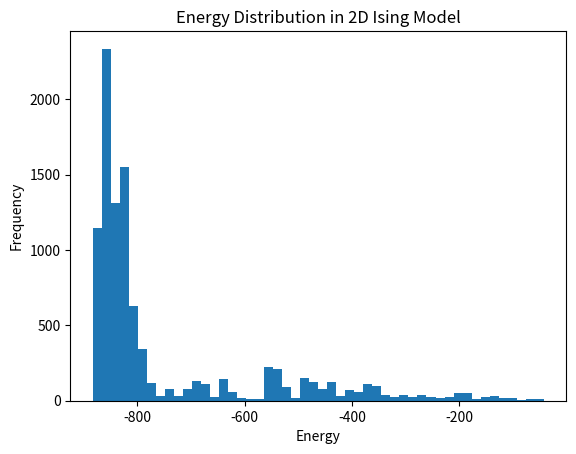

Recreate this plot in Python.
import numpy as np
import matplotlib.pyplot as plt
import random

class IsingModel2D:
    def __init__(self, size, temperature, external_field):
        self.size = size
        self.temperature = temperature
        self.external_field = external_field
        # 격자 내 스핀 상태를 무작위로 초기화
        self.spins = np.random.choice([-1, 1], size=(size, size))

    def energy(self):
        total_energy = 0
        # 각 스핀의 에너지 계산
        for i in range(self.size):
            for j in range(self.size):
                spin = self.spins[i, j]
                neighbor_sum = (
                    self.spins[(i+1)%self.size, j] + 
                    self.spins[(i-1)%self.size, j] + 
                    self.spins[i, (j+1)%self.size] + 
                    self.spins[i, (j-1)%self.size]
                )
                # 외부 자기장과의 상호작용 항 추가
                total_energy += -spin * neighbor_sum - self.external_field * spin
        return total_energy / 2  # Each bond is counted twice

    def metropolis_step(self):
        # 무작위로 스핀을 선택하여 에너지 변화 계산 후 스핀을 뒤집을지 결정
        i, j = random.randint(0, self.size-1), random.randint(0, self.size-1)
        spin = self.spins[i, j]
        neighbor_sum = (
            self.spins[(i+1)%self.size, j] + 
            self.spins[(i-1)%self.size, j] + 
            self.spins[i, (j+1)%self.size] + 
            self.spins[i, (j-1)%self.size]
        )
        energy_change = 2 * spin * (neighbor_sum + self.external_field)
        # 스핀을 뒤집을지 결정하는 메트로폴리스 알고리즘 적용
        if energy_change < 0 or random.random() < np.exp(-energy_change / self.temperature):
            self.spins[i, j] *= -1

    def simulate(self, steps):
        energies = []
        # 주어진 스텝 수만큼 메트로폴리스 알고리즘 반복
        for _ in range(steps):
            self.metropolis_step()
            energies.append(self.energy())
        return energies

# 모델 파라미터 설정
size = 20
temperature = 2.0
external_field = 0.5
steps = 10000

# 모델 생성
ising_model = IsingModel2D(size, temperature, external_field)

# 메트로폴리스 알고리즘으로 시뮬레이션 실행
energies = ising_model.simulate(steps)

# 에너지 히스토그램 플롯
plt.hist(energies, bins=50)
plt.xlabel('Energy')
plt.ylabel('Frequency')
plt.title('Energy Distribution in 2D Ising Model')
plt.show()
